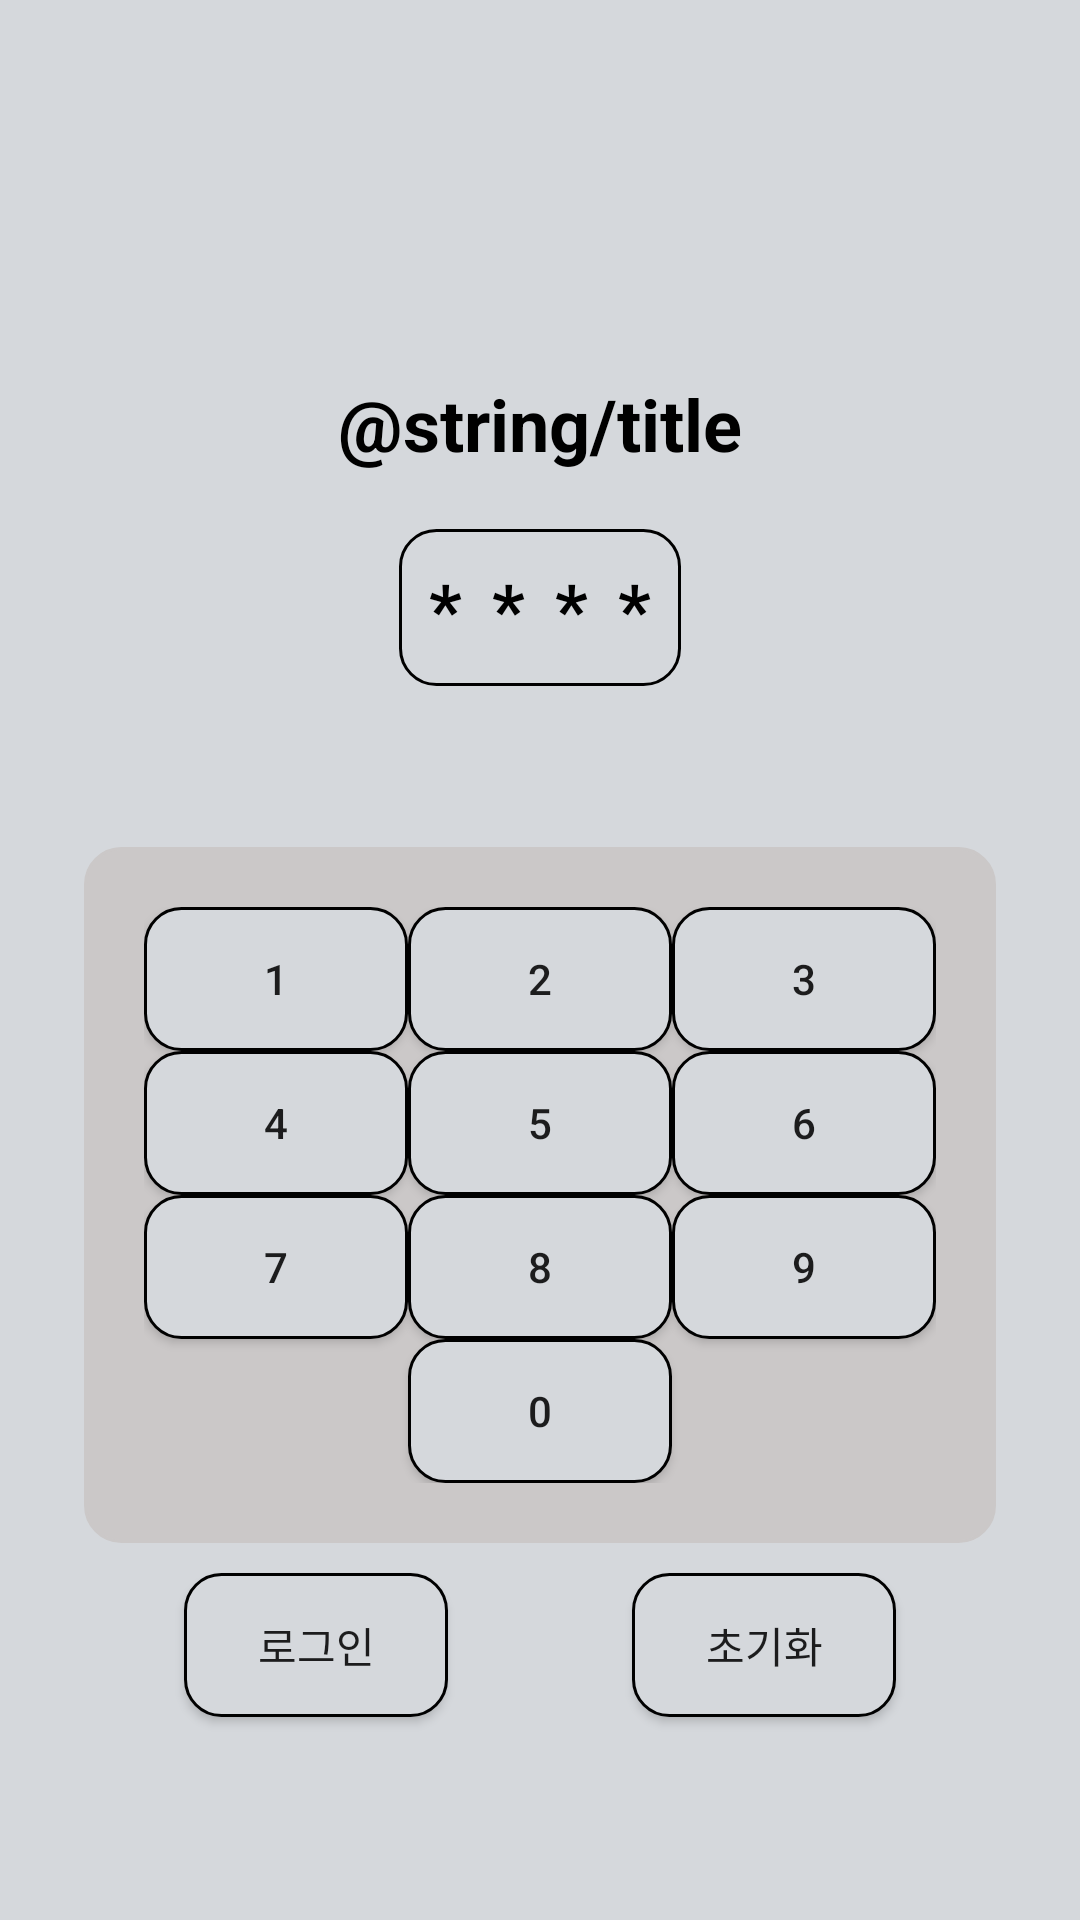

Reconstruct the res/layout file that produces this screen, plus the resources it refers to.
<!-- AndroidManifest.xml: activity theme Theme.MyNote.NoActionBar -->
<!-- res/layout/activity_main.xml -->
<?xml version="1.0" encoding="utf-8"?>
<androidx.constraintlayout.widget.ConstraintLayout xmlns:android="http://schemas.android.com/apk/res/android"
    xmlns:app="http://schemas.android.com/apk/res-auto"
    xmlns:tools="http://schemas.android.com/tools"
    android:layout_width="match_parent"
    android:layout_height="match_parent"
    android:background="@color/gray"
    tools:context=".MainActivity">

    <TextView
        android:layout_width="wrap_content"
        android:layout_height="wrap_content"
        android:gravity="center"
        android:text="@string/title"
        android:textColor="@color/black"
        android:textSize="24sp"
        android:textStyle="bold"
        app:layout_constraintBottom_toTopOf="@id/numberField"
        app:layout_constraintEnd_toEndOf="parent"
        app:layout_constraintStart_toStartOf="parent"
        app:layout_constraintTop_toTopOf="parent" />

    <androidx.constraintlayout.widget.ConstraintLayout
        android:id="@+id/numberShower"
        android:layout_width="wrap_content"
        android:layout_height="wrap_content"
        android:background="@drawable/button_background"
        android:padding="10dp"
        app:layout_constraintBottom_toBottomOf="parent"
        app:layout_constraintEnd_toEndOf="parent"
        app:layout_constraintStart_toStartOf="parent"
        app:layout_constraintTop_toTopOf="parent"
        app:layout_constraintVertical_bias="0.3">

        <TextView
            android:id="@+id/TextView1"
            android:layout_width="wrap_content"
            android:layout_height="wrap_content"
            android:layout_marginEnd="10dp"
            android:text="@string/default_value"
            android:textColor="@color/black"
            android:textSize="24sp"
            android:textStyle="bold"
            app:layout_constraintBottom_toBottomOf="@id/TextView2"
            app:layout_constraintEnd_toStartOf="@id/TextView2"
            app:layout_constraintStart_toStartOf="@id/numberShower"
            app:layout_constraintTop_toTopOf="@id/TextView2" />

        <TextView
            android:id="@+id/TextView2"
            android:layout_width="wrap_content"
            android:layout_height="wrap_content"
            android:layout_marginEnd="10dp"
            android:text="@string/default_value"
            android:textColor="@color/black"
            android:textSize="24sp"
            android:textStyle="bold"
            app:layout_constraintBottom_toBottomOf="@id/TextView3"
            app:layout_constraintEnd_toStartOf="@id/TextView3"
            app:layout_constraintTop_toTopOf="@id/TextView3" />

        <TextView
            android:id="@+id/TextView3"
            android:layout_width="wrap_content"
            android:layout_height="wrap_content"
            android:layout_marginEnd="10dp"
            android:text="@string/default_value"
            android:textColor="@color/black"
            android:textSize="24sp"
            android:textStyle="bold"
            app:layout_constraintBottom_toBottomOf="@id/TextView4"
            app:layout_constraintEnd_toStartOf="@id/TextView4"
            app:layout_constraintTop_toTopOf="@id/TextView4" />

        <TextView
            android:id="@+id/TextView4"
            android:layout_width="wrap_content"
            android:layout_height="wrap_content"
            android:text="@string/default_value"
            android:textColor="@color/black"
            android:textSize="24sp"
            android:textStyle="bold"
            app:layout_constraintBottom_toBottomOf="@id/TextView3"
            app:layout_constraintEnd_toEndOf="@id/numberShower"
            app:layout_constraintTop_toTopOf="@id/TextView3" />
    </androidx.constraintlayout.widget.ConstraintLayout>

    <androidx.constraintlayout.widget.ConstraintLayout
        android:id="@+id/numberField"
        android:layout_width="wrap_content"
        android:layout_height="wrap_content"
        android:background="@drawable/button_background"
        android:backgroundTint="#CBC8C8"
        android:padding="20dp"
        app:layout_constraintBottom_toBottomOf="parent"
        app:layout_constraintEnd_toEndOf="parent"
        app:layout_constraintStart_toStartOf="parent"
        app:layout_constraintTop_toBottomOf="@id/numberShower"
        app:layout_constraintVertical_bias="0.3">

        <androidx.appcompat.widget.AppCompatButton
            android:id="@+id/number1"
            android:layout_width="wrap_content"
            android:layout_height="wrap_content"
            android:background="@drawable/button_background"
            android:text="1"
            app:layout_constraintHorizontal_chainStyle="spread"
            app:layout_constraintStart_toStartOf="@id/numberField"
            app:layout_constraintTop_toTopOf="@id/numberField"
            app:layout_constraintVertical_chainStyle="spread" />

        <androidx.appcompat.widget.AppCompatButton
            android:id="@+id/number2"
            android:layout_width="wrap_content"
            android:layout_height="wrap_content"
            android:background="@drawable/button_background"
            android:text="2"
            app:layout_constraintBottom_toBottomOf="@id/number1"
            app:layout_constraintStart_toEndOf="@id/number1"
            app:layout_constraintTop_toTopOf="@id/number1" />

        <androidx.appcompat.widget.AppCompatButton
            android:id="@+id/number3"
            android:layout_width="wrap_content"
            android:layout_height="wrap_content"
            android:background="@drawable/button_background"
            android:text="3"
            app:layout_constraintBottom_toBottomOf="@id/number2"
            app:layout_constraintEnd_toEndOf="@id/numberField"
            app:layout_constraintStart_toEndOf="@id/number2"
            app:layout_constraintTop_toTopOf="@id/number2" />

        <androidx.appcompat.widget.AppCompatButton
            android:id="@+id/number4"
            android:layout_width="wrap_content"
            android:layout_height="wrap_content"
            android:background="@drawable/button_background"
            android:text="4"
            app:layout_constraintBottom_toTopOf="@id/number7"
            app:layout_constraintStart_toStartOf="@id/numberField"
            app:layout_constraintTop_toBottomOf="@id/number1" />

        <androidx.appcompat.widget.AppCompatButton
            android:id="@+id/number5"
            android:layout_width="wrap_content"
            android:layout_height="wrap_content"
            android:background="@drawable/button_background"
            android:text="5"
            app:layout_constraintStart_toEndOf="@id/number4"
            app:layout_constraintTop_toBottomOf="@id/number2" />

        <androidx.appcompat.widget.AppCompatButton
            android:id="@+id/number6"
            android:layout_width="wrap_content"
            android:layout_height="wrap_content"
            android:background="@drawable/button_background"
            android:text="6"
            app:layout_constraintStart_toEndOf="@id/number5"
            app:layout_constraintTop_toBottomOf="@id/number3" />

        <androidx.appcompat.widget.AppCompatButton
            android:id="@+id/number7"
            android:layout_width="wrap_content"
            android:layout_height="wrap_content"
            android:background="@drawable/button_background"
            android:text="7"
            app:layout_constraintStart_toStartOf="@id/numberField"
            app:layout_constraintTop_toBottomOf="@id/number4" />

        <androidx.appcompat.widget.AppCompatButton
            android:id="@+id/number8"
            android:layout_width="wrap_content"
            android:layout_height="wrap_content"
            android:background="@drawable/button_background"
            android:text="8"
            app:layout_constraintStart_toEndOf="@id/number7"
            app:layout_constraintTop_toBottomOf="@id/number5" />

        <androidx.appcompat.widget.AppCompatButton
            android:id="@+id/number9"
            android:layout_width="wrap_content"
            android:layout_height="wrap_content"
            android:background="@drawable/button_background"
            android:text="9"
            app:layout_constraintStart_toEndOf="@id/number8"
            app:layout_constraintTop_toBottomOf="@id/number6" />

        <androidx.appcompat.widget.AppCompatButton
            android:id="@+id/number0"
            android:layout_width="wrap_content"
            android:layout_height="wrap_content"
            android:background="@drawable/button_background"
            android:text="0"
            app:layout_constraintEnd_toEndOf="@id/numberField"
            app:layout_constraintStart_toStartOf="@id/numberField"
            app:layout_constraintTop_toBottomOf="@id/number8" />

    </androidx.constraintlayout.widget.ConstraintLayout>

    <androidx.appcompat.widget.AppCompatButton
        android:id="@+id/loginButton"
        android:layout_width="wrap_content"
        android:layout_height="wrap_content"
        android:layout_marginTop="10dp"
        android:background="@drawable/button_background"
        android:text="@string/login"
        app:layout_constraintEnd_toStartOf="@id/resetButton"
        app:layout_constraintStart_toStartOf="parent"
        app:layout_constraintTop_toBottomOf="@id/numberField" />

    <androidx.appcompat.widget.AppCompatButton
        android:id="@+id/resetButton"
        android:layout_width="wrap_content"
        android:layout_height="wrap_content"
        android:layout_marginTop="10dp"
        android:background="@drawable/button_background"
        android:text="@string/reset"
        app:layout_constraintEnd_toEndOf="parent"
        app:layout_constraintStart_toEndOf="@id/loginButton"
        app:layout_constraintTop_toBottomOf="@id/numberField" />

</androidx.constraintlayout.widget.ConstraintLayout>
<!-- resources referenced by this layout -->
<resources>
  <color name="black">#FF000000</color>
  <color name="gray">#D5D8DC</color>
  <!-- drawable button_background (drawable) -->
  <?xml version="1.0" encoding="utf-8"?>
  <shape xmlns:android="http://schemas.android.com/apk/res/android"
      android:padding="10dp"
      android:shape="rectangle" >
      <solid android:color="@color/gray" />
      <corners
          android:bottomLeftRadius="12dp"
          android:bottomRightRadius="12dp"
          android:topLeftRadius="12dp"
          android:topRightRadius="12dp" />
      <stroke
          android:width="1dp"
          android:color="#000000" />
  </shape>
  <string name="default_value">*</string>
  <string name="login">로그인</string>
  <string name="reset">초기화</string>
  <style name="Theme.MyNote.NoActionBar" parent="Theme.MaterialComponents.DayNight.NoActionBar" />
</resources>
